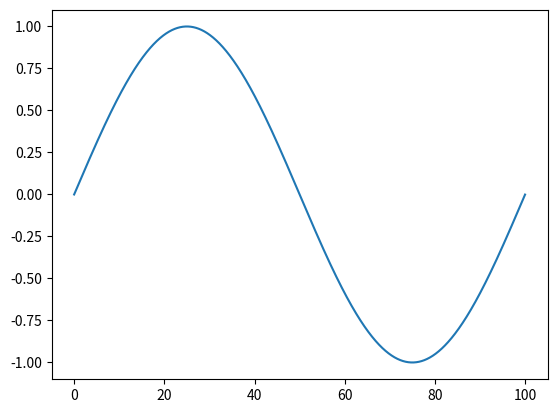

This chart was generated by the following Python code:
import datetime
import math
import time
import matplotlib.pyplot as plt
dt = 0.033

max_time = 100
max_iter = math.ceil(max_time/dt)
print("Max iter:",max_iter)
y = []
t = []

start_time = time.time()

for i in range(max_iter):
    #time_val = time.time()-start_time
    time_val = dt*i
    t.append(time_val)
    y.append(math.sin(2*math.pi*0.01*time_val))
    pass

plt.plot(t,y)
plt.show()